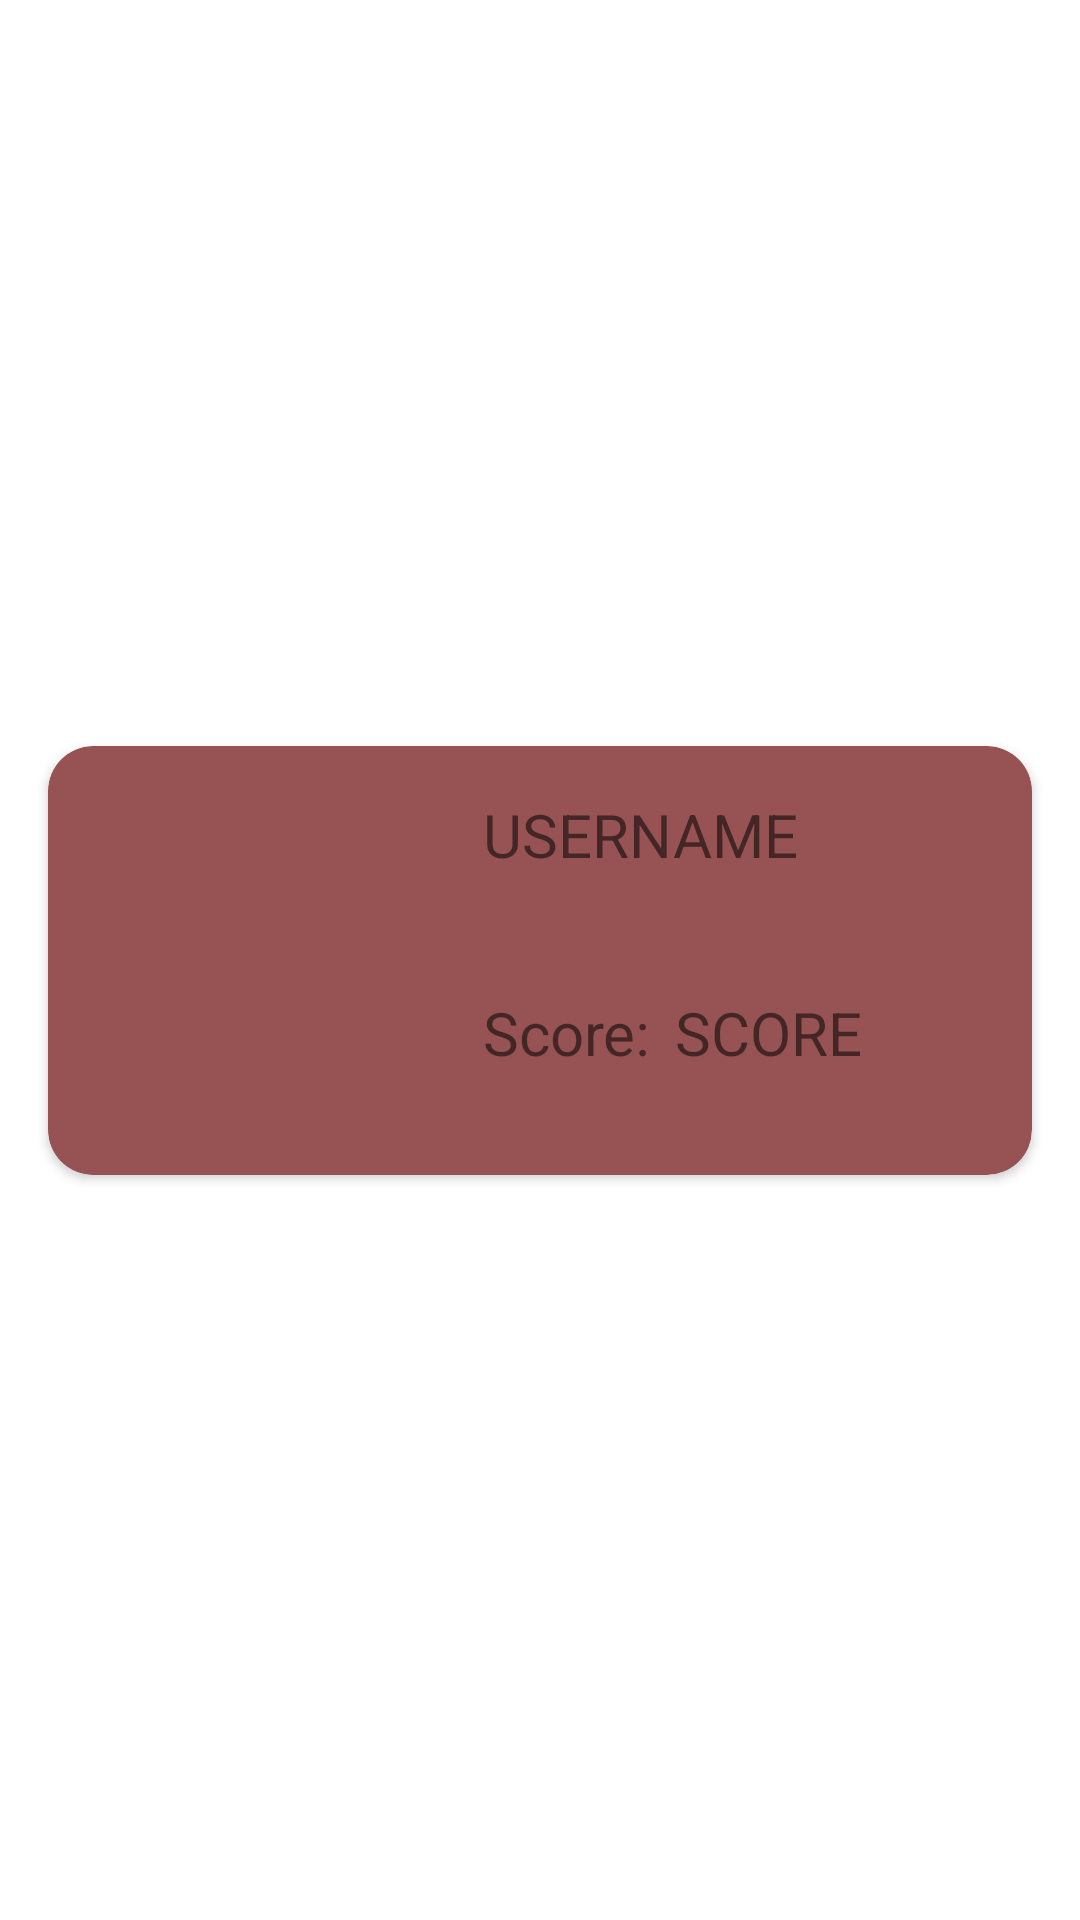

Produce the Android XML layout that renders to this screen, including the resource entries it uses.
<!-- AndroidManifest.xml: application theme Theme.Sej11 -->
<!-- res/layout/user_card.xml -->
<?xml version="1.0" encoding="utf-8"?>
<androidx.constraintlayout.widget.ConstraintLayout xmlns:android="http://schemas.android.com/apk/res/android"
    xmlns:app="http://schemas.android.com/apk/res-auto"
    xmlns:tools="http://schemas.android.com/tools"
    android:id="@+id/cons_cardview_user"
    android:layout_width="match_parent"
    android:layout_height="wrap_content">

    <androidx.cardview.widget.CardView
        android:id="@+id/user_cardview"
        android:layout_width="match_parent"
        android:layout_height="wrap_content"
        android:layout_marginStart="16dp"
        android:layout_marginTop="32dp"
        android:layout_marginEnd="16dp"
        android:layout_marginBottom="32dp"
        app:cardBackgroundColor="#975353"
        app:cardCornerRadius="15dp"
        app:layout_constraintBottom_toBottomOf="parent"
        app:layout_constraintEnd_toEndOf="parent"
        app:layout_constraintStart_toStartOf="parent"
        app:layout_constraintTop_toTopOf="parent">

        <androidx.constraintlayout.widget.ConstraintLayout
            android:id="@+id/cons_user_cardview"
            android:layout_width="match_parent"
            android:layout_height="match_parent">

            <ImageView
                android:id="@+id/user_photo"
                android:layout_width="113dp"
                android:layout_height="111dp"
                android:layout_marginStart="16dp"
                android:layout_marginTop="16dp"
                android:layout_marginBottom="16dp"
                app:layout_constraintBottom_toBottomOf="parent"
                app:layout_constraintStart_toStartOf="parent"
                app:layout_constraintTop_toTopOf="parent"
                tools:srcCompat="@tools:sample/avatars" />

            <TextView
                android:id="@+id/user_name"
                android:layout_width="230dp"
                android:layout_height="50dp"
                android:layout_marginStart="16dp"
                android:layout_marginTop="16dp"
                android:layout_marginEnd="16dp"
                android:text="USERNAME"
                android:textSize="20sp"
                app:layout_constraintEnd_toEndOf="parent"
                app:layout_constraintHorizontal_bias="0.0"
                app:layout_constraintStart_toEndOf="@+id/user_photo"
                app:layout_constraintTop_toTopOf="parent" />

            <TextView
                android:id="@+id/user_score"
                android:layout_width="165dp"
                android:layout_height="50dp"
                android:layout_marginStart="4dp"
                android:layout_marginTop="16dp"
                android:layout_marginEnd="8dp"
                android:text="SCORE"
                android:textSize="20sp"
                app:layout_constraintEnd_toEndOf="parent"
                app:layout_constraintHorizontal_bias="0.0"
                app:layout_constraintStart_toEndOf="@+id/tag_score"
                app:layout_constraintTop_toBottomOf="@+id/user_name" />

            <TextView
                android:id="@+id/tag_score"
                android:layout_width="60dp"
                android:layout_height="50dp"
                android:layout_marginStart="16dp"
                android:layout_marginTop="16dp"
                android:text="Score:"
                android:textAlignment="textStart"
                android:textSize="20sp"
                app:layout_constraintStart_toEndOf="@+id/user_photo"
                app:layout_constraintTop_toBottomOf="@+id/user_name" />

        </androidx.constraintlayout.widget.ConstraintLayout>
    </androidx.cardview.widget.CardView>

</androidx.constraintlayout.widget.ConstraintLayout>
<!-- resources referenced by this layout -->
<resources>
  <style name="Theme.Sej11" parent="Theme.MaterialComponents.DayNight.NoActionBar">
          
          <item name="colorPrimary">@color/purple_500</item>
          <item name="colorPrimaryVariant">@color/purple_700</item>
          <item name="colorOnPrimary">@color/white</item>
          
          <item name="colorSecondary">@color/teal_200</item>
          <item name="colorSecondaryVariant">@color/teal_700</item>
          <item name="colorOnSecondary">@color/black</item>
          
          <item name="android:statusBarColor" tools:targetApi="l">?attr/colorPrimaryVariant</item>
          
      </style>
  <!-- not gathered from this repository: default colours our renderer supplied (Android Studio template values) -->
  <color name="purple_500">#FF6200EE</color>
  <color name="purple_700">#FF3700B3</color>
  <color name="teal_200">#FF03DAC5</color>
  <color name="teal_700">#FF018786</color>
  <color name="black">#FF000000</color>
  <color name="white">#FFFFFFFF</color>
</resources>
